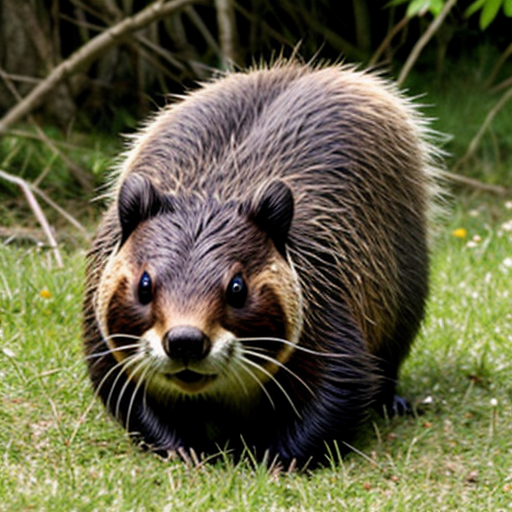
Generation parameters embedded in this image by AUTOMATIC1111 Stable Diffusion web UI or a fork of it (Forge, ...) (PNG 'parameters' text chunk):
beaver
Negative prompt: person, human, men, women, painting, cartoon, anime, comic
Steps: 20, Sampler: DPM++ 2M, Schedule type: Karras, CFG scale: 7, Seed: 3693399741, Size: 512x512, Model hash: 463d6a9fe8, Model: absolutereality_v181, VAE hash: 235745af8d, VAE: vae-ft-mse-840000-ema-pruned.ckpt, Version: v1.10.1